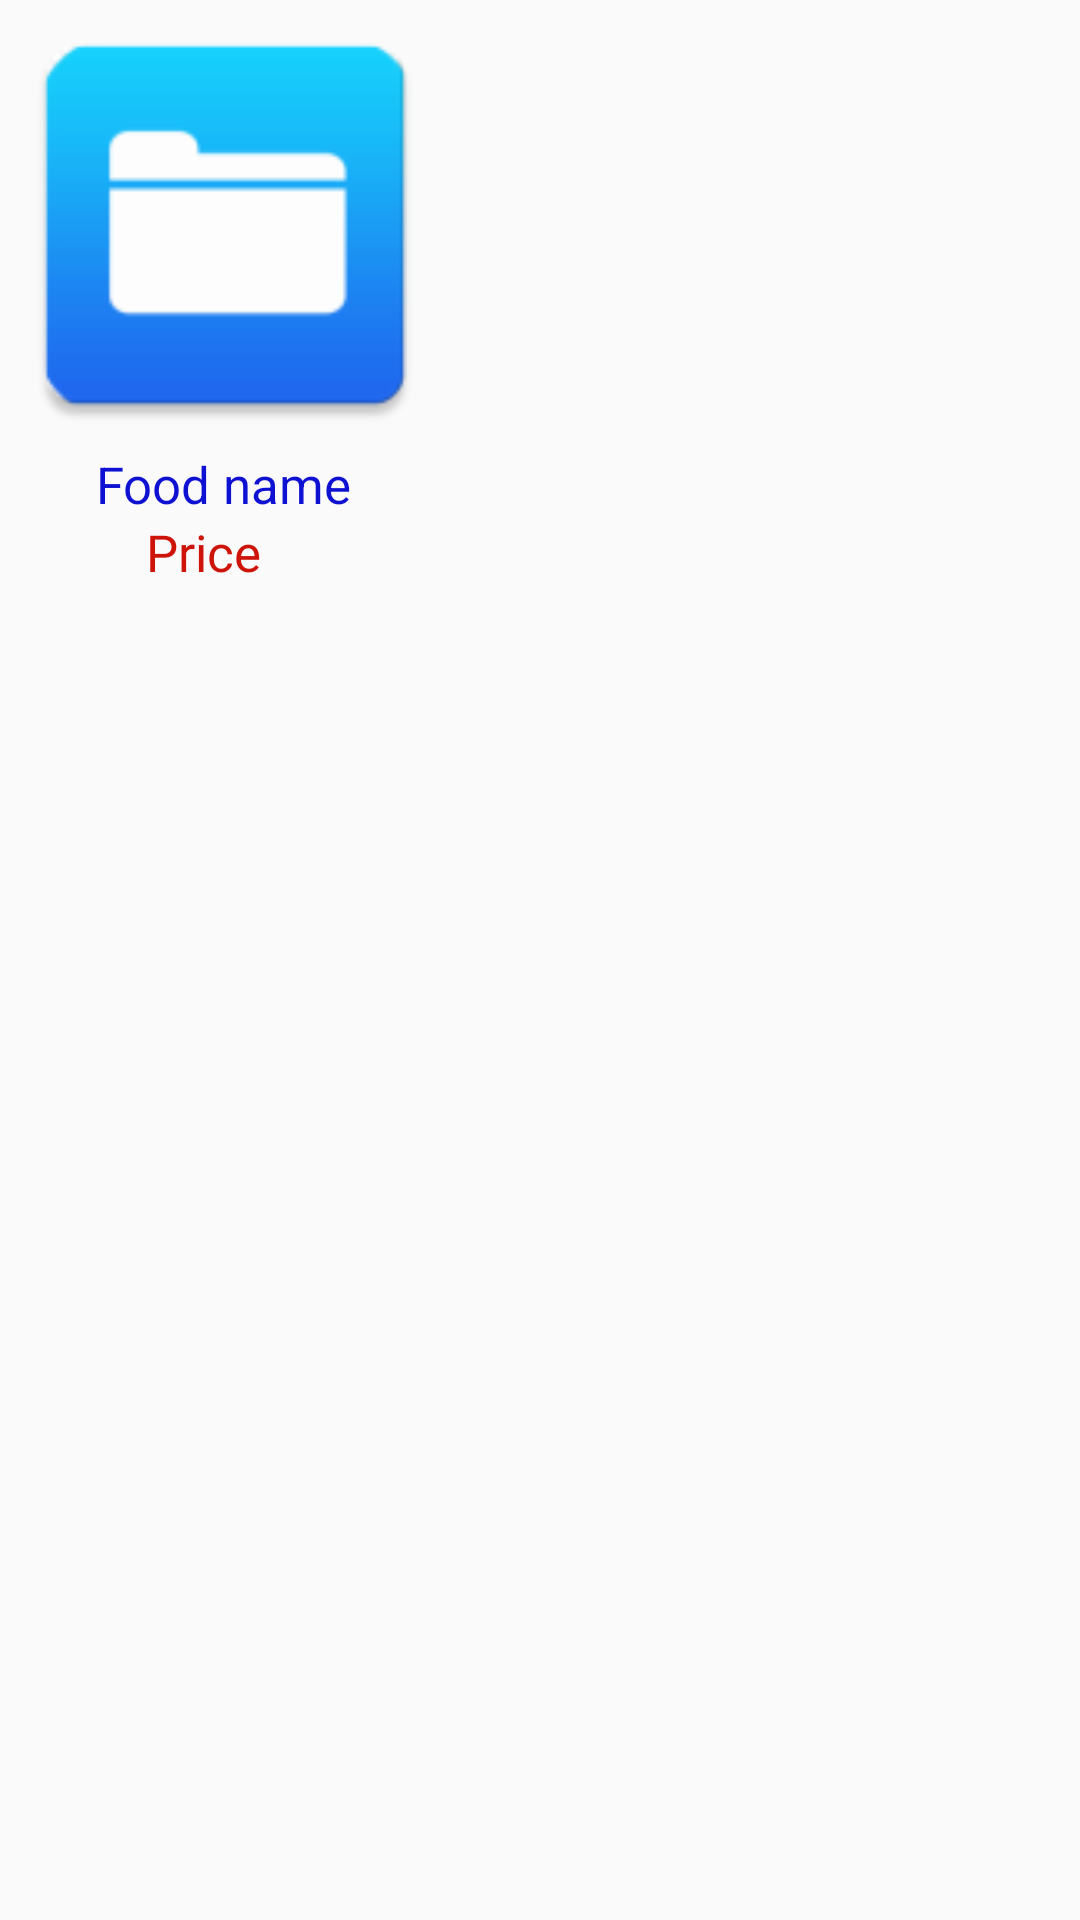

Produce the Android XML layout that renders to this screen, including the resource entries it uses.
<!-- AndroidManifest.xml: application theme Theme.AppCompat.Light.NoActionBar -->
<!-- res/layout/doc_item_activity.xml -->
<?xml version="1.0" encoding="utf-8"?>
<android.support.constraint.ConstraintLayout
    xmlns:android="http://schemas.android.com/apk/res/android" android:layout_width="match_parent"
    android:layout_height="match_parent">


    <RelativeLayout xmlns:android="http://schemas.android.com/apk/res/android"
        xmlns:app="http://schemas.android.com/apk/res-auto"
        android:orientation="vertical" android:layout_width="match_parent"
        android:layout_height="match_parent">

        <ImageView
            android:layout_width="150dp"
            android:layout_height="150dp"
            app:srcCompat="@mipmap/ic_launcher"
            android:id="@+id/imgDoc"
            android:layout_alignParentTop="true"
            android:layout_alignParentLeft="true"
            android:layout_alignParentStart="true" />

        <TextView
            android:layout_width="wrap_content"
            android:layout_height="wrap_content"
            android:id="@+id/txtTitle"
            android:text="Food name"
            android:textSize="17sp"
            android:textColor="#0e11d1"
            android:layout_below="@+id/imgDoc"
            android:textAlignment="center"
            android:layout_alignRight="@+id/imgDoc"
            android:layout_alignEnd="@+id/imgDoc"
            android:layout_marginRight="33dp"
            android:layout_marginEnd="33dp" />

        <TextView
            android:text="Price"
            android:layout_width="wrap_content"
            android:layout_height="wrap_content"
            android:id="@+id/txtDate"
            android:textSize="17sp"
            android:textColor="#ce1309"
            android:textAlignment="center"
            android:layout_below="@+id/txtTitle"
            android:layout_alignRight="@+id/txtTitle"
            android:layout_alignEnd="@+id/txtTitle"
            android:layout_marginRight="30dp"
            android:layout_marginEnd="30dp" />
    </RelativeLayout>


</android.support.constraint.ConstraintLayout>
<!-- resources referenced by this layout -->
<resources>
  <!-- mipmap ic_launcher: png bitmap (mipmap-hdpi, 2261 bytes) -->
</resources>
